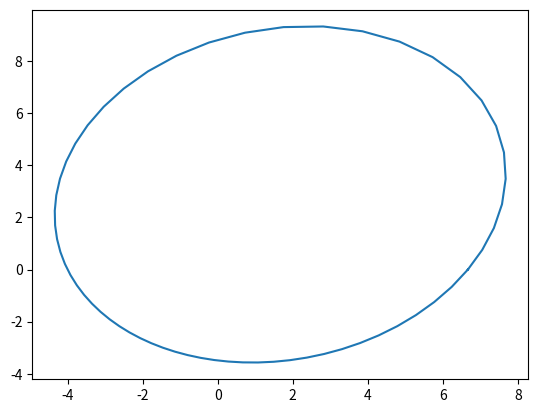

Source code (Python):
import matplotlib.pyplot as plt 
import numpy as np

# plot conic section 
c = 5
e = 0.5
theta_0 = np.pi/3
theta = np.linspace(0, 2*np.pi, 60)

x = np.cos(theta)*c/(1-e*np.cos(theta-theta_0))
y = np.sin(theta)*c/(1-e*np.cos(theta-theta_0))
# plt.polar(theta, c/(1-e*np.cos(theta-theta_0)))
plt.plot(x,y)
plt.show()